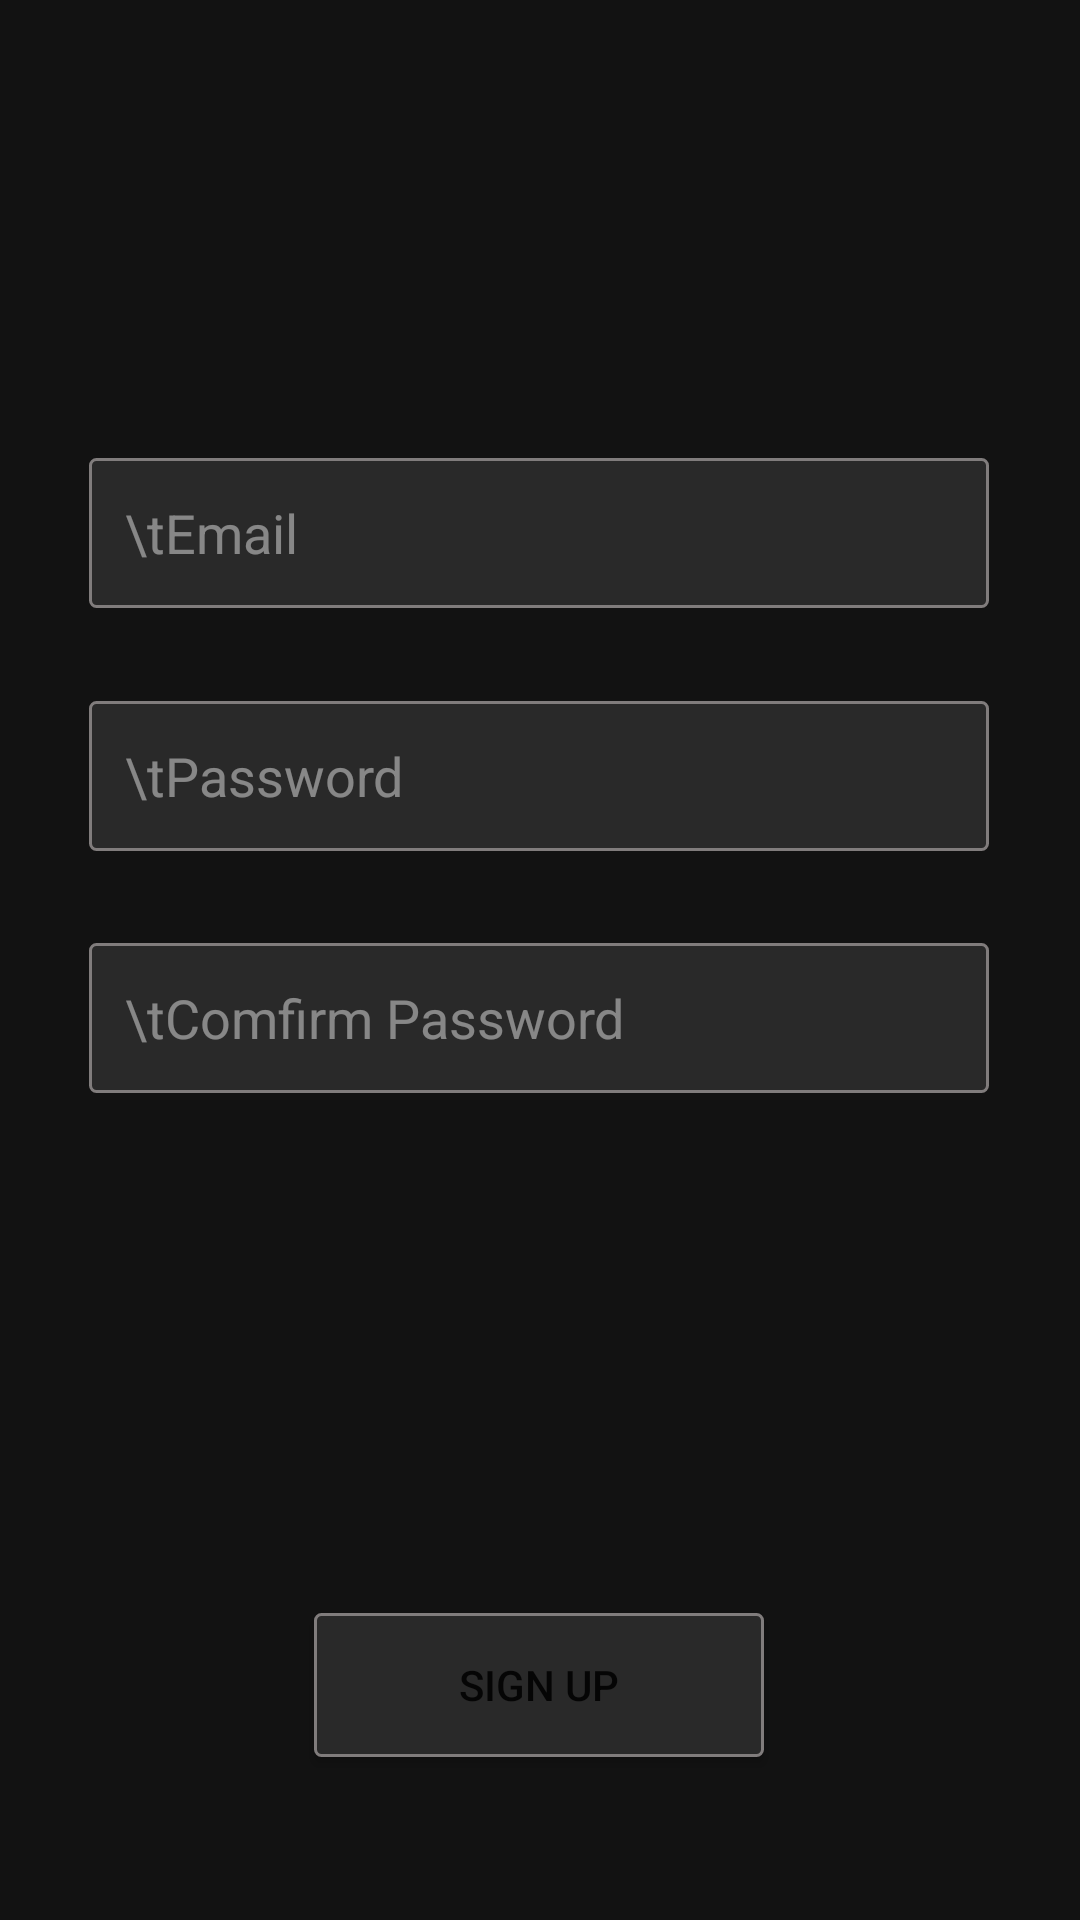

This screen was rendered from an Android layout file. Write that file and the resources it references.
<!-- AndroidManifest.xml: application theme Theme.AppCompat.Light.NoActionBar -->
<!-- res/layout/activity_sign_up.xml -->
<?xml version="1.0" encoding="utf-8"?>
<androidx.constraintlayout.widget.ConstraintLayout xmlns:android="http://schemas.android.com/apk/res/android"
    xmlns:app="http://schemas.android.com/apk/res-auto"
    xmlns:tools="http://schemas.android.com/tools"
    android:layout_width="match_parent"
    android:layout_height="match_parent"
    android:background="#121212"
    tools:context=".SignUp">

    <EditText
        android:id="@+id/email_signup_input"
        style="@style/Widget.AppCompat.EditText"
        android:layout_width="300dp"
        android:layout_height="50dp"
        android:autoLink="email"
        android:background="@drawable/radio_btn"
        android:ems="10"
        android:hint="\tEmail"
        android:inputType="textEmailAddress"
        android:textColor="#FFFFFF"
        android:textColorHint="#70FFFFFF"
        app:layout_constraintBottom_toBottomOf="parent"
        app:layout_constraintEnd_toEndOf="parent"
        app:layout_constraintHorizontal_bias="0.495"
        app:layout_constraintStart_toStartOf="parent"
        app:layout_constraintTop_toTopOf="parent"
        app:layout_constraintVertical_bias="0.259" />

    <EditText
        android:id="@+id/password_signup_input"
        style="@style/Widget.AppCompat.EditText"
        android:layout_width="300dp"
        android:layout_height="50dp"
        android:background="@drawable/radio_btn"
        android:ems="10"
        android:hint="\tPassword"
        android:inputType="textPassword"
        android:textColor="#FFFFFF"
        android:textColorHint="#70FFFFFF"
        app:layout_constraintBottom_toBottomOf="parent"
        app:layout_constraintEnd_toEndOf="parent"
        app:layout_constraintHorizontal_bias="0.495"
        app:layout_constraintStart_toStartOf="parent"
        app:layout_constraintTop_toBottomOf="@+id/email_signup_input"
        app:layout_constraintVertical_bias="0.07999998" />

    <EditText
        android:id="@+id/password_comfirm_signup_input"
        style="@style/Widget.AppCompat.EditText"
        android:layout_width="300dp"
        android:layout_height="50dp"
        android:background="@drawable/radio_btn"
        android:ems="10"
        android:hint="\tComfirm Password"
        android:inputType="textPassword"
        android:textColor="#FFFFFF"
        android:textColorHint="#70FFFFFF"
        app:layout_constraintBottom_toBottomOf="parent"
        app:layout_constraintEnd_toEndOf="parent"
        app:layout_constraintHorizontal_bias="0.495"
        app:layout_constraintStart_toStartOf="parent"
        app:layout_constraintTop_toBottomOf="@+id/password_signup_input"
        app:layout_constraintVertical_bias="0.100000024" />

    <Button
        android:id="@+id/signup_btn"
        android:layout_width="150dp"
        android:layout_height="wrap_content"
        android:layout_marginTop="156dp"
        android:text="Sign Up"
        android:background="@drawable/radio_btn"
        app:layout_constraintBottom_toBottomOf="parent"
        app:layout_constraintEnd_toEndOf="parent"
        app:layout_constraintHorizontal_bias="0.498"
        app:layout_constraintStart_toStartOf="parent"
        app:layout_constraintTop_toBottomOf="@+id/password_comfirm_signup_input"
        app:layout_constraintVertical_bias="0.244" />

</androidx.constraintlayout.widget.ConstraintLayout>
<!-- resources referenced by this layout -->
<resources>
  <!-- drawable radio_btn (drawable) -->
  <?xml version="1.0" encoding="utf-8"?>
  <shape xmlns:android="http://schemas.android.com/apk/res/android">
      <solid android:color="@color/ColorRadioBtn"/>
      <stroke android:width="1dp"
          android:color="#807C7C"/>
      <padding
          android:bottom="12dp"
          android:top="12dp"
          android:right="12dp"
          android:left="12dp" />
      <corners android:radius="2dp"/>
  </shape>
  <color name="ColorRadioBtn">#292929</color>
</resources>
